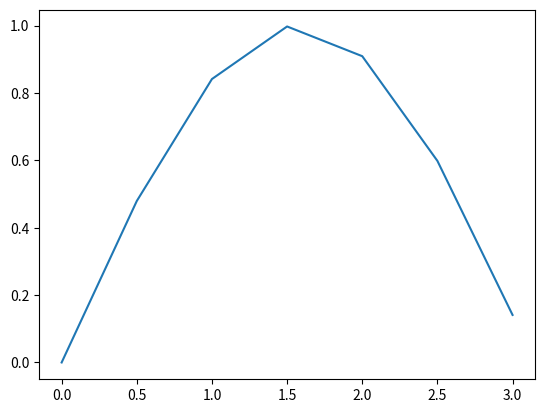

This chart was generated by the following Python code:
import matplotlib.pyplot as plt

import numpy as np

print("Hello Vusi"+" kunjani")

print(np.ones(5))

x=np.array([0,0.5,1,1.5,2,2.5,3])
y=np.sin(x)

plt.plot(x,y)
plt.show()
